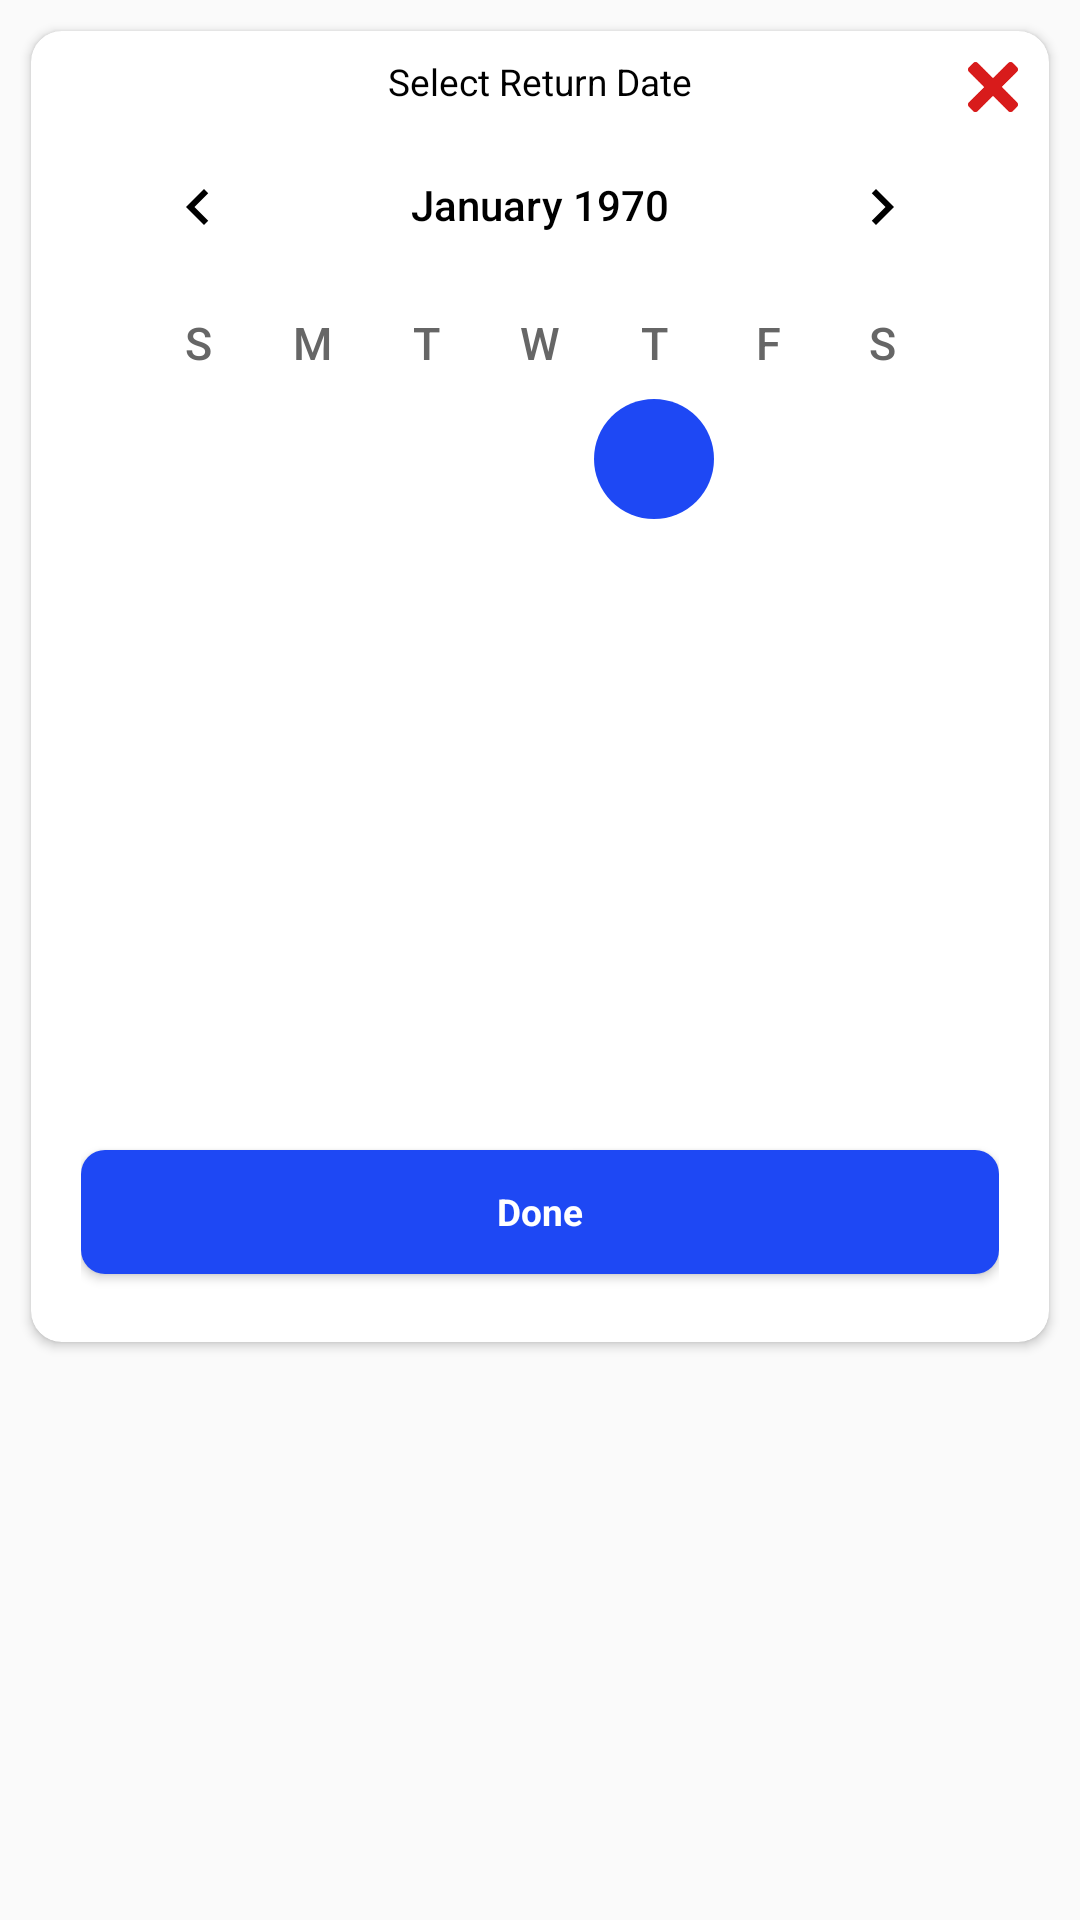

Here is an Android app screen rendered from its layout file. Give the layout XML and the strings, colors and styles it references.
<!-- AndroidManifest.xml: application theme AppTheme -->
<!-- res/layout/dialog_calender.xml -->
<?xml version="1.0" encoding="utf-8"?>
<RelativeLayout xmlns:android="http://schemas.android.com/apk/res/android"
    android:layout_width="match_parent"
    android:layout_height="match_parent"
    xmlns:app="http://schemas.android.com/apk/res-auto">
    <androidx.cardview.widget.CardView
        app:cardBackgroundColor="@color/white"
        android:layout_width="match_parent"
        android:layout_height="wrap_content"
        android:layout_margin="@dimen/space_5"
        app:cardCornerRadius="@dimen/space_5">
        <RelativeLayout
            android:layout_width="match_parent"
            android:layout_height="wrap_content">

            <TextView
                android:layout_width="wrap_content"
                android:layout_height="wrap_content"
                android:text="@string/select_return_date"
                android:layout_centerHorizontal="true"
                android:layout_margin="@dimen/space_4"
                android:padding="@dimen/space_1"
                />

            <ImageView
                android:elevation="@dimen/space_2"
                android:id="@+id/iv_close"
                android:layout_width="@dimen/space_10"
                android:layout_height="@dimen/space_10"
                android:layout_gravity="end"
                android:layout_margin="@dimen/space_4"
                android:padding="@dimen/space_1"
                android:layout_alignParentRight="true"
                android:src="@drawable/ic_close"
                app:tint="@color/red_600"/>
        </RelativeLayout>

        <LinearLayout
            android:layout_width="match_parent"
            android:layout_height="wrap_content"
            android:layout_marginHorizontal="@dimen/space_5"
            android:layout_marginTop="@dimen/space_2"
            android:orientation="vertical"
            android:padding="@dimen/space_3">

          <CalendarView
              android:id="@+id/calendarView"
              android:theme="@style/CalenderViewCustom"
              android:layout_marginTop="@dimen/space_7"
              android:dateTextAppearance="@style/TextViewRegularDate"
              android:weekDayTextAppearance="@style/CalenderViewWeekCustomText"
              android:layout_width="match_parent"
              android:layout_height="wrap_content"/>


            <Button
                style="@style/DialogButton"
                android:id="@+id/btn_apply"
                android:layout_width="match_parent"
                android:layout_height="@dimen/button_height"
                android:layout_marginBottom="@dimen/space_8"
                android:layout_marginTop="@dimen/space_5"
                android:text="Done" />
        </LinearLayout>

    </androidx.cardview.widget.CardView>
</RelativeLayout>
<!-- resources referenced by this layout -->
<resources>
  <color name="red_600">#D81B1B</color>
  <color name="white">#FFFFFFFF</color>
  <dimen name="button_height">20pt</dimen>
  <dimen name="space_1">1pt</dimen>
  <dimen name="space_10">10pt</dimen>
  <dimen name="space_2">2pt</dimen>
  <dimen name="space_3">3pt</dimen>
  <dimen name="space_4">4pt</dimen>
  <dimen name="space_5">5pt</dimen>
  <dimen name="space_7">7pt</dimen>
  <dimen name="space_8">8pt</dimen>
  <string name="select_return_date">Select Return Date</string>
  <style name="CalenderViewCustom" parent="Theme.AppCompat">
          <item name="colorAccent">@color/colorAccent</item>
          <item name="colorPrimary">@color/white</item>
          <item name="android:textColorPrimary">@color/black</item>
          <item name="android:dateTextAppearance">@style/TextViewRegular</item>
          <item name="android:weekDayTextAppearance">@style/CalenderViewWeekCustomText</item>
      </style>
  <style name="CalenderViewWeekCustomText" parent="Theme.AppCompat">
          <item name="android:textColor">@color/grey_60</item>
          <item name="android:textSize">15sp</item>
          <item name="fontFamily">@font/poppins_regular</item>
          <item name="android:textStyle">bold</item>
  
      </style>
  <style name="TextViewRegularDate" parent="Widget.AppCompat.TextView">
          <item name="android:textColor">@drawable/date_selector</item>
          <item name="fontFamily">@font/poppins_medium</item>
  
          <item name="android:textSize">@dimen/text_size_main</item>
          <item name="android:lineSpacingExtra">0dp</item>
          <item name="android:includeFontPadding">false</item>
      </style>
  <color name="colorAccent">#1E48F4</color>
  <color name="black">#FF000000</color>
  <style name="TextViewRegular" parent="Widget.AppCompat.TextView">
          <item name="fontFamily">@font/poppins_medium</item>
          <item name="android:textColor">@color/black</item>
          <item name="android:textSize">@dimen/text_size_main</item>
          <item name="android:lineSpacingExtra">0dp</item>
          <item name="android:includeFontPadding">false</item>
      </style>
  <color name="grey_60">#666666</color>
  <!-- drawable bg_button (drawable) -->
  <?xml version="1.0" encoding="utf-8"?>
  <shape xmlns:android="http://schemas.android.com/apk/res/android"
      android:shape="rectangle">
      <solid android:color="@color/yellow"/>
      <corners android:radius="@dimen/radius_8dp"/>
  
  </shape>
  <dimen name="text_size_main">6pt</dimen>
  <style name="TransparentBottomSheetDialog" parent="Theme.Design.Light.BottomSheetDialog">
      <item name="bottomSheetStyle">@style/TransparentBottomSheetStyle</item>
  </style>
  <style name="OtpWidget.OtpView" parent="Widget.AppCompat.EditText">
          <item name="android:background">@null</item>
          <item name="android:minHeight">0dp</item>
          <item name="android:maxLines">1</item>
      </style>
  <color name="yellow">#FFB901</color>
  <dimen name="radius_8dp">8dp</dimen>
  <color name="hint_color">#C7C7C7</color>
  <!-- drawable bg_edittext (drawable) -->
  <?xml version="1.0" encoding="UTF-8"?>
  <shape
      xmlns:android="http://schemas.android.com/apk/res/android">
          <corners android:radius="@dimen/space_3" />
          <solid android:color="@color/gray_edittext"/>
          <stroke android:width=".5dp" android:color="@color/grey_20"/>
  </shape>
  <style name="HintTextAppearance" parent="TextAppearance.Design.Hint">
          <item name="fontFamily">@font/poppins_regular</item>
          <item name="android:textSize">@dimen/text_size_main</item>
          <item name="hintTextColor">@color/dark_gray</item>
      </style>
  <dimen name="space_6">6pt</dimen>
  <dimen name="text_size_title">7pt</dimen>
  <color name="colorPrimary">#FF000000</color>
  <style name="TransparentBottomSheetStyle" parent="Widget.Design.BottomSheet.Modal">
  <item name="android:background">@android:color/transparent</item>
  </style>
  <color name="gray_edittext">#FBFAFA</color>
  <color name="grey_20">#cccccc</color>
  <color name="dark_gray">#7D7B7B</color>
</resources>
